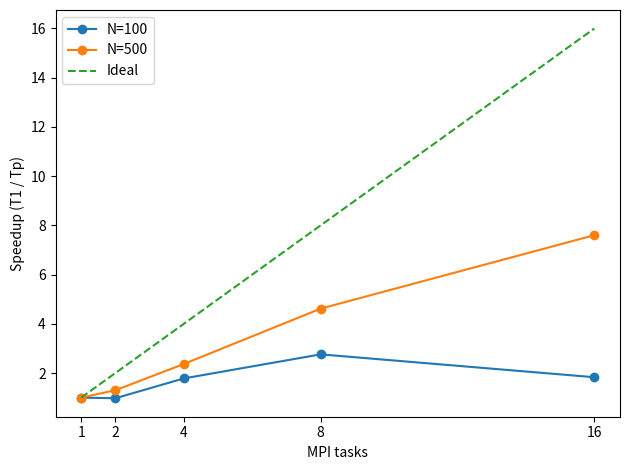

This chart was generated by the following Python code: (Note: this script raises an exception after producing the figure.)
import os
import matplotlib.pyplot as plt
from pathlib import Path

T100 = {1:15.225, 2:15.6005, 4:8.55156, 8:5.51891, 16:8.32291}
T500 = {1:461.751, 2:354.978, 4:195.055, 8:100.018, 16:60.7459}

def speedup(T):
    t1 = T[1]
    xs = sorted(T.keys())
    ys = [t1 / T[p] for p in xs]
    return xs, ys

x1, s100 = speedup(T100)
x2, s500 = speedup(T500)
ideal = x2[:]

plt.figure()
plt.plot(x1, s100, marker='o', label='N=100')
plt.plot(x2, s500, marker='o', label='N=500')
plt.plot(x2, ideal, linestyle='--', label='Ideal')

plt.xlabel('MPI tasks')
plt.ylabel('Speedup (T1 / Tp)')
plt.xticks(x2)
plt.legend()
plt.tight_layout()

out = Path(__file__).resolve().parent / "speedup.png"   # same folder as plot_speedup.py which is Mini_Project
plt.savefig(out, dpi=200)
print("Wrote:", out)

plt.show()  # show the plot on screen as well
